The GitHub repository milicaj00/Plant-Patology contains a labelled image folder "mydata" with 8 categories: complex disease, frog eye leaf spot, healthy, multiple diseases, powdery mildew, rust, scab, scab frog eye leaf spot. Examples follow, each with its label.

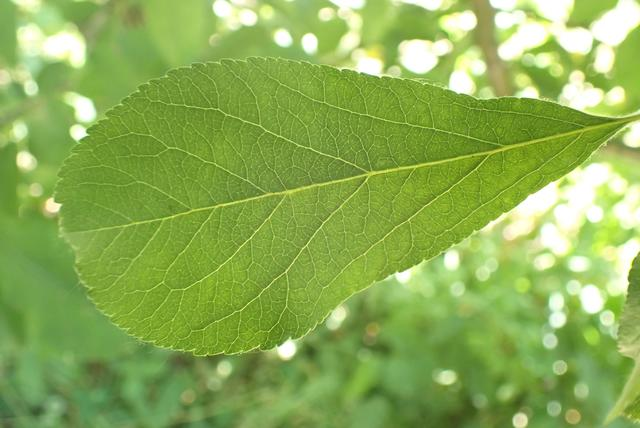
Label: healthy

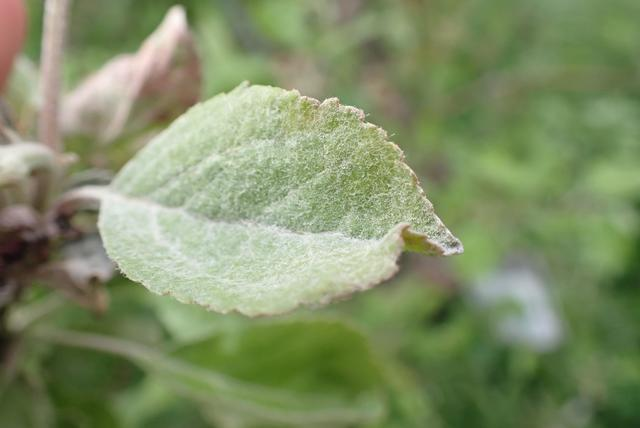
Label: powdery mildew

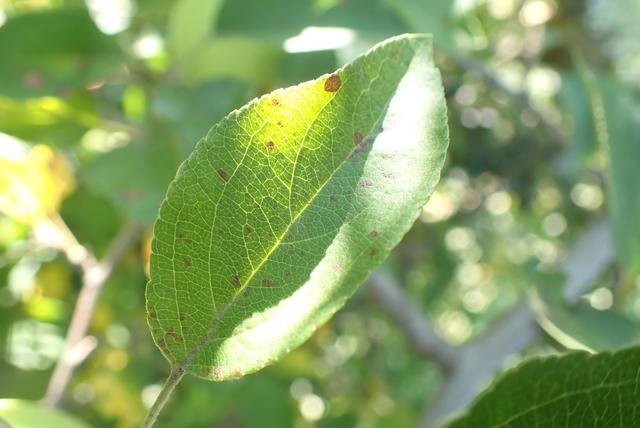
Label: complex disease

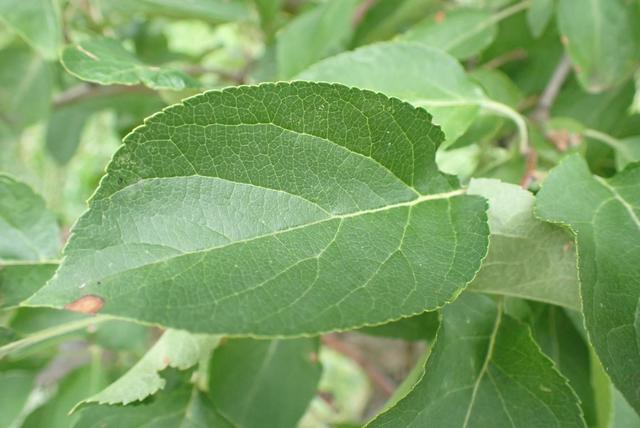
Label: frog eye leaf spot

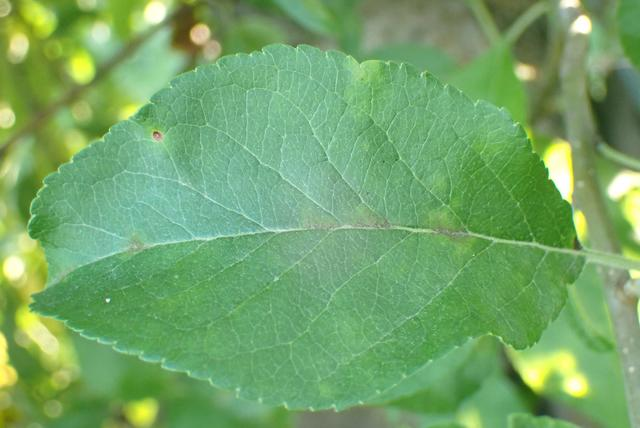
Label: scab frog eye leaf spot

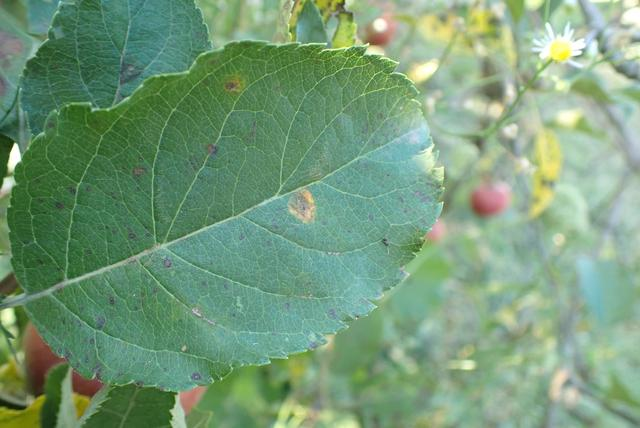
Label: multiple diseases
